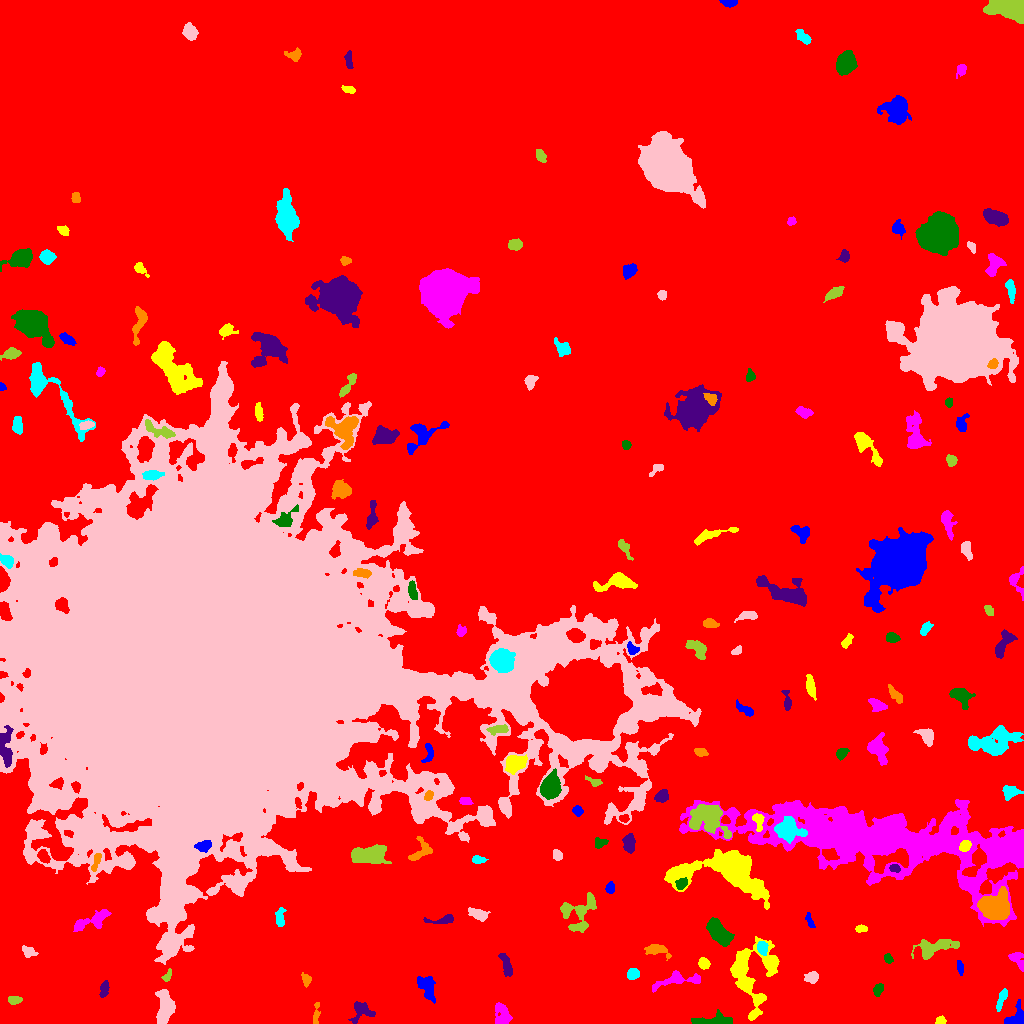

Data behind this chart, as committed beside it:
ID, X, Y, A, B, theta, total_flux, mu_max, mu_median, mu_mean, R_fwhm, R_e, R10, R90, x_start, x_end, y_start, y_end, area, greylevel
0, 556.1, 487.7, 308.6, 288.8, -1.137, 4836287, 22.0, 6.0, 6.136, 181.7, 269.4, 106.4, 416.8, 0, 1023, 0, 1023, 788208, 6.136
1, 1017, 5.514, 5.744, 4.191, 0.731, 788.0, 7.0, 3.0, 3.216, 5.89, 4.618, 1.871, 7.203, 1004, 1023, 0, 24, 245, 17.22
2, 940.5, 3.105, 2.499, 1.999, 0.1795, 324.0, 7.0, 4.0, 4.208, 4.029, 2.877, 1.128, 4.334, 935, 946, 0, 8, 77, 18.21
3, 502.3, 9.47, 6.2, 3.301, -1.282, 880.0, 7.0, 3.0, 3.154, 6.257, 5.14, 1.954, 7.818, 495, 512, 0, 21, 279, 15.15
4, 712.5, 2.99, 9.982, 2.505, 0.06689, 818.0, 7.0, 2.0, 2.709, 5.323, 5.14, 1.954, 8.292, 691, 732, 0, 14, 302, 14.71
5, 361.1, 12.23, 5.971, 4.948, 0.5018, 1167, 10.0, 4.0, 4.29, 5.89, 5.441, 2.034, 8.33, 348, 375, 0, 22, 272, 14.29
6, 316.1, 8.841, 6.507, 1.466, 1.459, 333.0, 7.0, 3.0, 2.947, 3.478, 3.338, 1.262, 5.202, 313, 320, 0, 21, 113, 13.95
7, 1002, 24.63, 6.066, 1.798, 1.198, 708.0, 7.0, 5.0, 4.597, 5.863, 4.146, 1.784, 6.18, 996, 1007, 12, 35, 154, 16.6
8, 164.3, 15.85, 9.262, 3.889, 1.527, 2998, 12.0, 6.0, 6.352, 9.407, 7.092, 2.877, 10.78, 155, 175, 0, 34, 472, 16.35
9, 14.06, 23.42, 3.329, 1.863, 0.01705, 371.0, 8.0, 3.0, 3.404, 4.068, 3.241, 1.262, 5.046, 8, 22, 19, 27, 109, 15.4
10, 265.5, 15.54, 5.338, 2.346, -0.4481, 622.0, 8.0, 4.0, 3.77, 5.232, 4.26, 1.596, 6.457, 258, 276, 9, 23, 165, 13.77
11, 426.4, 36.95, 6.856, 3.675, -1.208, 952.0, 7.0, 3.0, 2.947, 6.024, 5.528, 2.185, 8.74, 417, 435, 20, 47, 323, 13.95
12, 752.5, 48.75, 18.75, 12.59, 1.463, 5151, 9.0, 4.0, 3.835, 12.03, 11.17, 4.37, 17.69, 730, 779, 3, 87, 1343, 14.84
13, 678.3, 44.08, 12.46, 3.468, 0.1178, 1023, 8.0, 2.0, 2.795, 5.89, 5.47, 2.034, 9.08, 652, 700, 31, 53, 366, 15.8
14, 878.3, 33.96, 2.981, 1.985, 1.147, 406.0, 9.0, 3.0, 3.593, 3.568, 3.09, 1.128, 4.853, 873, 883, 27, 40, 113, 16.59
15, 104.5, 35.16, 4.195, 2.044, 1.347, 351.0, 6.0, 3.0, 2.679, 4.687, 3.613, 1.382, 5.557, 99, 109, 26, 43, 131, 13.68
16, 306.3, 44.08, 3.001, 2.026, -1.221, 292.0, 7.0, 2.0, 2.835, 3.432, 2.877, 1.128, 4.687, 301, 311, 36, 51, 103, 14.83
17, 633.2, 49.59, 2.881, 2.372, 0.2962, 664.0, 11.0, 5.0, 5.069, 4.107, 3.338, 1.382, 5.293, 627, 639, 44, 55, 131, 17.07
18, 812.3, 46.32, 3.273, 2.714, 0.3389, 416.0, 6.0, 3.0, 2.889, 4.886, 3.7, 1.382, 5.863, 804, 818, 40, 52, 144, 13.89
19, 167.1, 47.12, 3.386, 1.726, 1.052, 222.0, 6.0, 2.0, 2.675, 3.523, 2.764, 0.9772, 4.442, 161, 171, 42, 55, 83, 17.67
20, 595, 38.56, 7.71, 7.037, -0.4426, 3046, 13.0, 4.0, 4.797, 7.548, 7.485, 2.932, 12.05, 577, 609, 24, 56, 635, 15.8
21, 959.9, 55.76, 4.132, 1.439, -1.374, 369.0, 7.0, 4.0, 4.146, 4.068, 3.09, 1.262, 4.652, 957, 963, 48, 63, 89, 17.15
22, 703.6, 60.14, 2.635, 2.226, -0.868, 366.0, 7.0, 3.0, 3.05, 4.107, 3.192, 1.262, 4.82, 698, 710, 54, 66, 120, 19.05
23, 1017, 63.98, 5.431, 2.904, -0.947, 332.0, 4.0, 2.0, 1.865, 6.077, 4.37, 1.596, 6.604, 1008, 1023, 52, 71, 178, 14.87
24, 888.5, 64.78, 2.311, 1.665, -1.056, 201.0, 7.0, 2.0, 2.544, 2.706, 2.523, 0.7979, 3.949, 884, 893, 60, 70, 79, 14.54
25, 506.1, 58.41, 6.782, 2.128, -1.241, 727.0, 8.0, 4.0, 3.599, 5.726, 4.549, 1.784, 6.933, 498, 512, 47, 70, 202, 14.6
26, 656, 73.6, 5.731, 2.489, -0.158, 607.0, 8.0, 2.0, 2.734, 5.14, 4.068, 1.596, 6.531, 644, 671, 63, 79, 222, 14.73
27, 762.4, 75.7, 3.285, 2.374, -1.46, 460.0, 6.0, 3.0, 3.382, 5.109, 3.568, 1.493, 5.67, 757, 768, 68, 82, 136, 18.38
28, 28.61, 71.72, 3.321, 2.129, -0.3136, 186.0, 5.0, 1.0, 1.409, 2.706, 3.141, 1.128, 5.046, 22, 38, 66, 78, 132, 13.41
29, 933.8, 75.63, 10.93, 4.065, 0.2946, 1399, 9.0, 2.0, 2.885, 5.441, 6.457, 2.394, 10.49, 911, 959, 64, 84, 485, 15.88
30, 42.25, 97.03, 3.305, 2.166, 0.7907, 318.0, 5.0, 3.0, 2.839, 4.297, 3.338, 1.382, 5.14, 36, 47, 90, 102, 112, 13.84
31, 809.6, 102.7, 4.377, 1.532, -1.242, 273.0, 5.0, 3.0, 2.935, 4.26, 3.141, 1.262, 4.754, 805, 815, 96, 111, 93, 13.94
32, 861.1, 94.64, 2.947, 1.706, 0.1274, 202.0, 5.0, 2.0, 2.434, 3.568, 2.821, 1.128, 4.334, 855, 867, 91, 99, 83, 14.43
33, 90.83, 102.4, 11.33, 3.228, 0.4167, 906.0, 7.0, 2.0, 2.449, 4.442, 6.155, 2.257, 9.407, 73, 111, 92, 114, 370, 13.45
34, 718.3, 91.73, 7.13, 3.602, -0.9019, 3805, 19.0, 7.0, 8.218, 7.399, 6.383, 2.585, 10.25, 706, 734, 77, 106, 463, 19.22
35, 445.1, 104.3, 6.396, 1.843, 0.1364, 225.0, 6.0, 1.0, 1.324, 3.241, 3.038, 0.9772, 5.412, 423, 453, 100, 109, 170, 13.32
36, 994.3, 117.1, 7.121, 6.352, 0.0802, 6528, 24.0, 7.0, 8.669, 7.999, 7.979, 3.038, 13.13, 977, 1009, 104, 137, 753, 23.67
37, 280.1, 104.5, 4.977, 2.074, 1.551, 454.0, 8.0, 3.0, 2.967, 3.742, 3.656, 1.382, 5.944, 275, 286, 97, 116, 153, 17.97
38, 478.6, 109, 5.075, 2.5, -0.3566, 529.0, 6.0, 2.0, 2.699, 5.441, 4.334, 1.693, 6.887, 468, 490, 102, 116, 196, 13.7
39, 579, 111.1, 10.73, 8.375, 0.9575, 2151, 8.0, 4.0, 3.664, 9.69, 7.715, 3.038, 12.05, 560, 596, 91, 131, 587, 14.66
40, 924.3, 122.1, 2.488, 2.005, 0.6063, 249.0, 6.0, 2.0, 2.371, 3.989, 2.821, 1.128, 4.37, 919, 930, 117, 129, 105, 17.37
41, 609.8, 135.2, 2.56, 2.069, -1.53, 300.0, 7.0, 3.0, 3.093, 3.656, 2.932, 1.128, 4.549, 605, 614, 130, 142, 97, 16.09
42, 731.8, 153, 16.89, 8.454, -0.1455, 27695, 85.0, 5.0, 12.87, 7.818, 8.813, 3.29, 19.47, 664, 769, 114, 174, 2152, 23.87
43, 875.7, 183.7, 76.92, 17.96, -0.1565, 84912, 21.0, 6.0, 7.295, 26.59, 33.93, 12.78, 54.17, 679, 1023, 97, 224, 11640, 16.29
44, 681.5, 140, 3.2, 2.49, 0.5656, 636.0, 9.0, 5.0, 5.256, 4.853, 3.613, 1.493, 5.499, 675, 687, 134, 146, 121, 20.26
45, 894.8, 155.3, 2.556, 1.975, -0.1585, 315.0, 7.0, 4.0, 3.841, 3.949, 2.985, 1.128, 4.406, 889, 900, 151, 159, 82, 20.84
46, 96.1, 162.1, 5.549, 1.541, 1.243, 364.0, 8.0, 2.0, 3.008, 3.742, 3.09, 1.128, 5.109, 91, 101, 152, 170, 121, 20.01
47, 477.3, 163.5, 2.51, 1.925, -0.0184, 200.0, 5.0, 2.0, 1.961, 3.385, 2.706, 0.9772, 4.406, 472, 488, 160, 168, 102, 13.96
48, 556.9, 168.3, 2.578, 1.929, -1.2, 291.0, 7.0, 3.0, 2.939, 3.478, 2.821, 1.128, 4.406, 553, 562, 163, 174, 99, 14.94
49, 371, 168.5, 8.992, 4.365, -0.0103, 2275, 12.0, 3.0, 3.916, 6.956, 7.181, 2.646, 11.59, 351, 391, 160, 179, 581, 17.92
50, 43.71, 167, 3.351, 2.33, -0.9237, 467.0, 7.0, 3.0, 3.409, 4.406, 3.523, 1.382, 5.614, 37, 50, 160, 174, 137, 18.41
51, 203.7, 177.1, 3.977, 2.575, 0.1156, 353.0, 4.0, 2.0, 2.22, 5.836, 3.989, 1.596, 5.971, 194, 211, 171, 183, 159, 26.22
52, 964.8, 177.5, 2.957, 2.378, 0.7981, 542.0, 8.0, 4.0, 4.479, 4.983, 3.478, 1.382, 5.323, 959, 971, 172, 183, 121, 28.48
53, 1008, 174, 11.17, 4.991, -0.08201, 4901, 17.0, 6.0, 6.807, 8.156, 8.215, 3.141, 12.99, 984, 1023, 159, 190, 720, 23.81
54, 599.4, 180.3, 3.173, 2.307, 0.2588, 484.0, 10.0, 4.0, 4.283, 3.785, 3.192, 1.128, 5.14, 595, 608, 175, 186, 113, 15.28
55, 628.8, 180.6, 4.162, 2.786, -1.466, 1035, 10.0, 5.0, 5.074, 5.754, 4.334, 1.784, 6.77, 622, 635, 170, 190, 204, 17.07
56, 421, 172.5, 7.072, 4.409, 0.794, 728.0, 7.0, 3.0, 2.912, 4.886, 5.14, 2.034, 7.878, 408, 432, 163, 187, 250, 14.91
57, 788, 194.8, 6.87, 5.556, -0.2965, 4070, 15.0, 8.0, 8.156, 9.15, 7.136, 2.932, 11.11, 774, 807, 180, 207, 499, 27.16
58, 206.5, 363.3, 98.95, 74.83, -0.1278, 4389428, 227.0, 13.0, 27.26, 49.46, 78.9, 26.04, 170.7, 0, 701, 59, 662, 161036, 36.26
59, 707.7, 204.2, 10.38, 7.196, -0.2939, 2793, 10.0, 3.0, 3.435, 8.849, 8.078, 3.038, 13.03, 689, 731, 185, 219, 813, 19.44
... 132 more rows
